Image classification data set "dataset" (ayushpaliwal1920/BloodGroup_image_recognization on GitHub). Class labels (8): A negative blood type, A positive blood type, AB negative blood type, AB positive blood type, B negative blood type, B positive blood type, O negative blood type, O positive blood type.

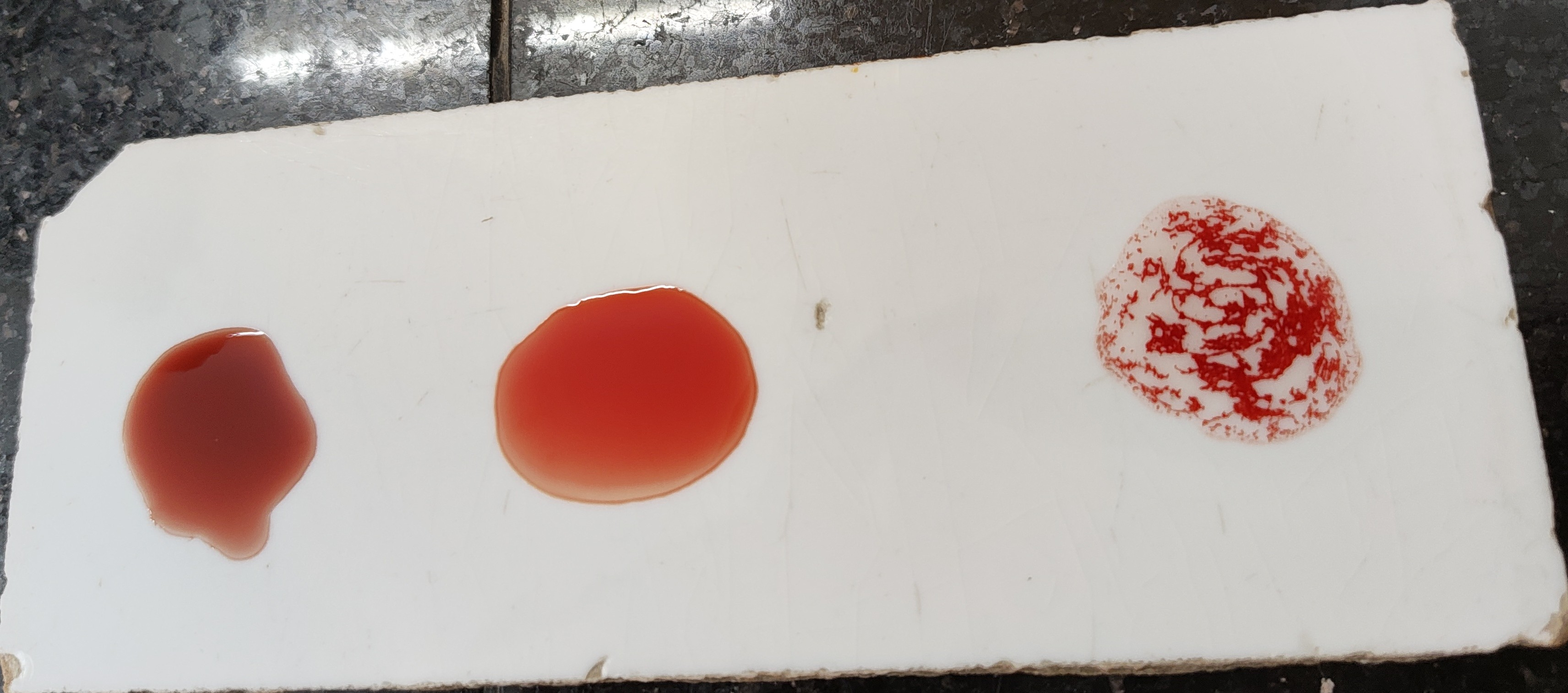
Label: O positive blood type

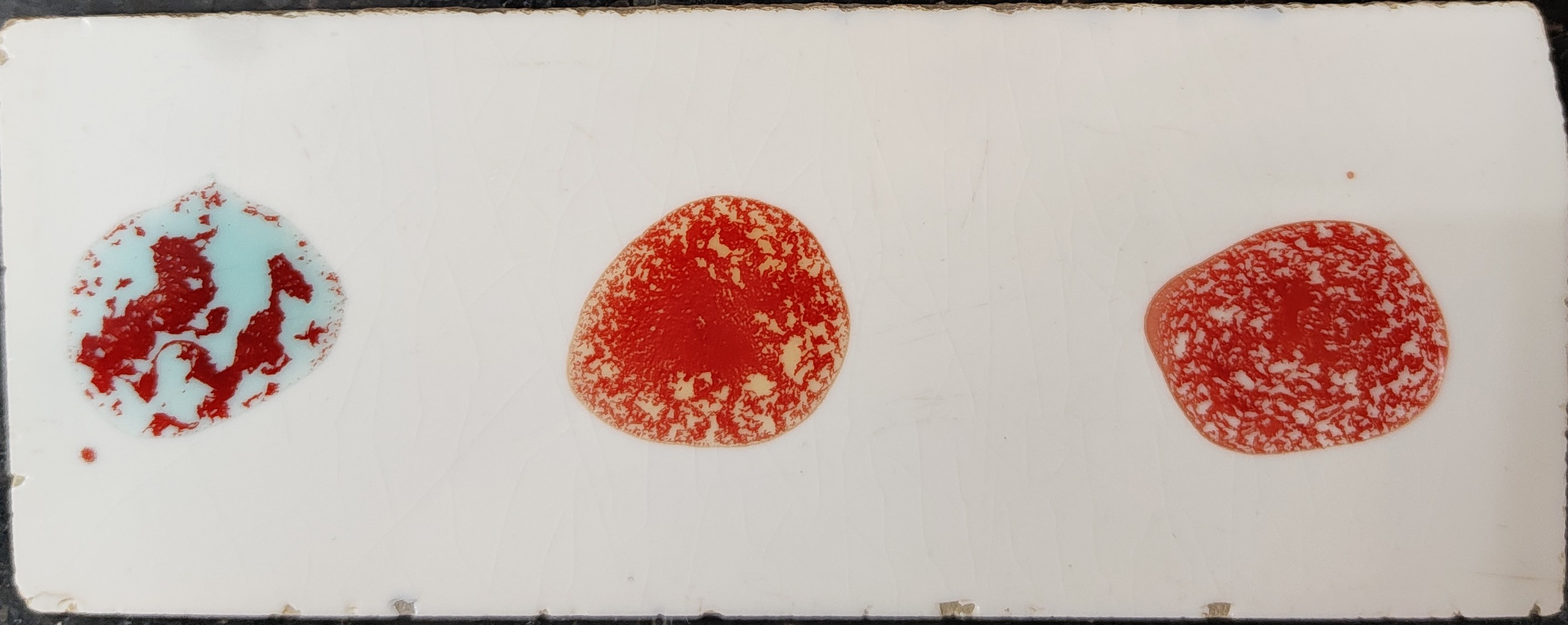
Label: AB positive blood type

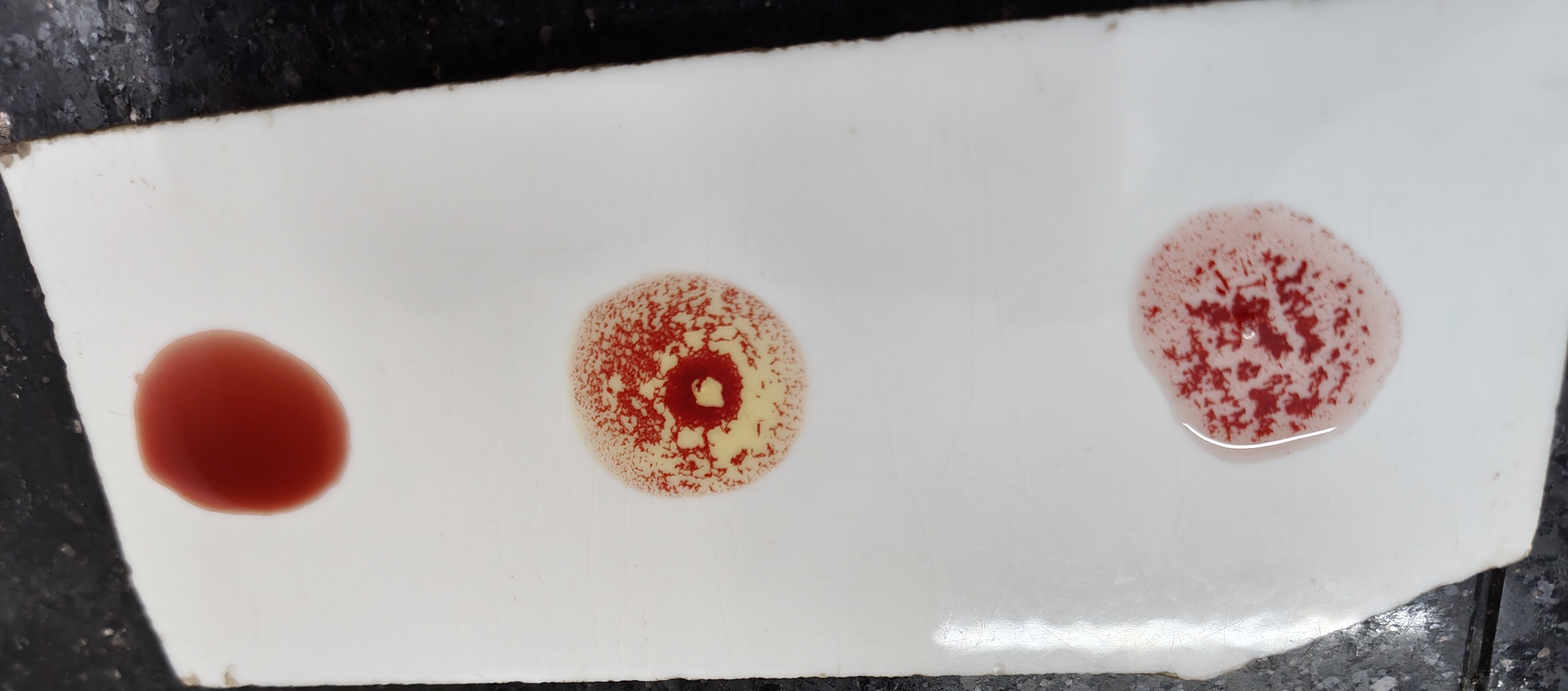
Label: B positive blood type

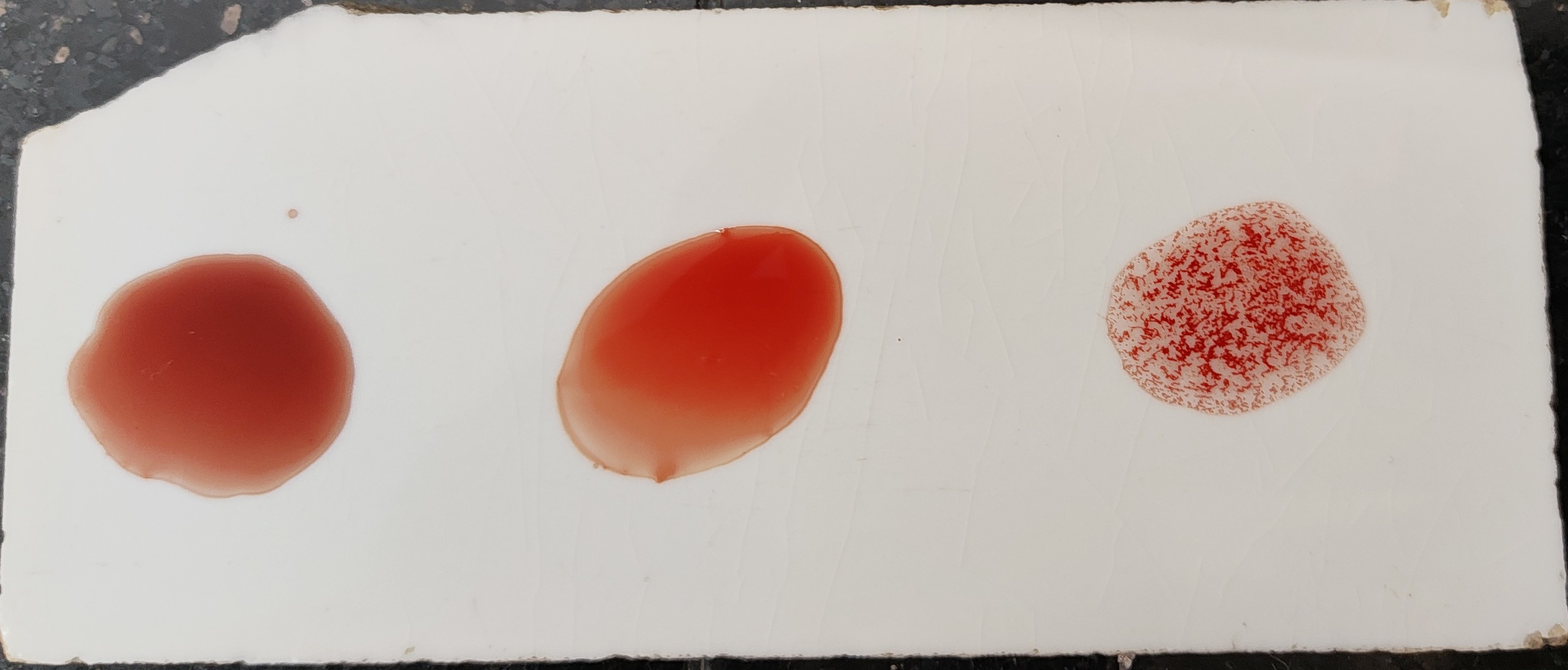
Label: O positive blood type

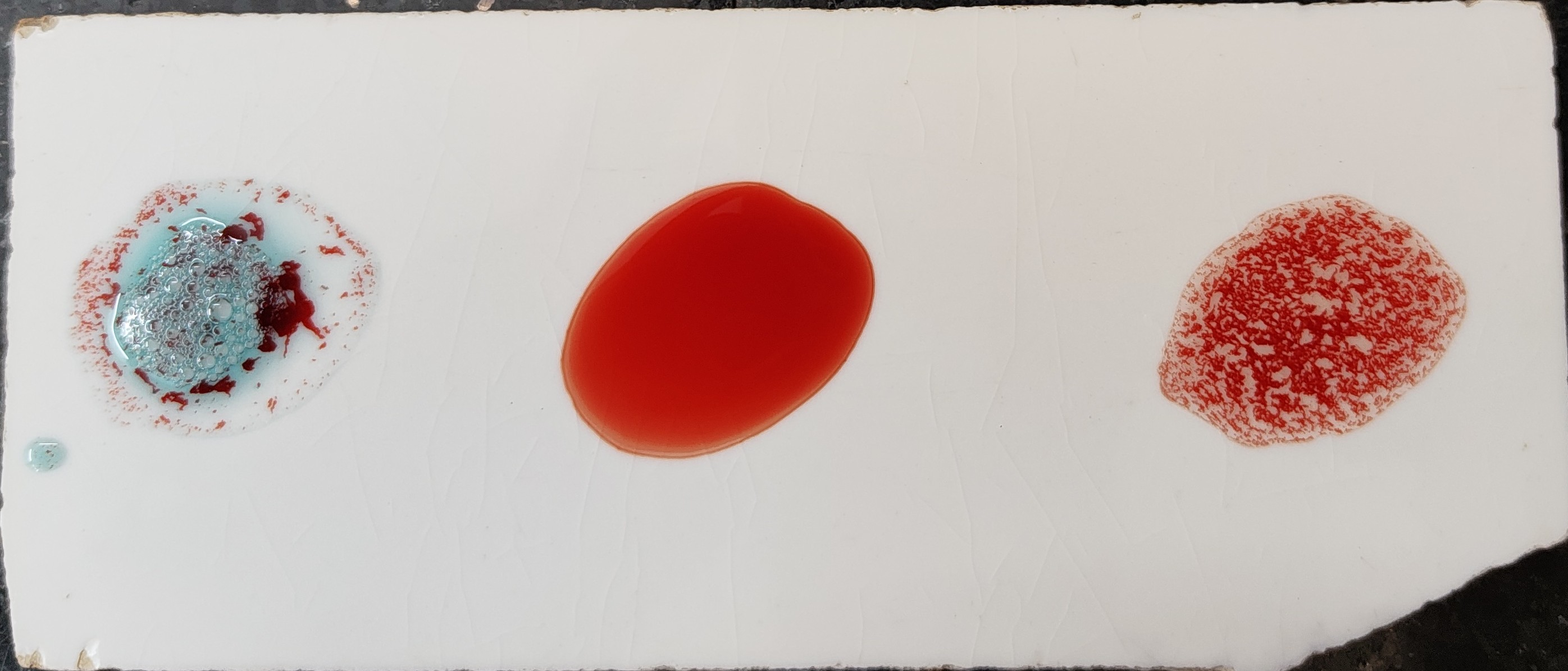
Label: A positive blood type

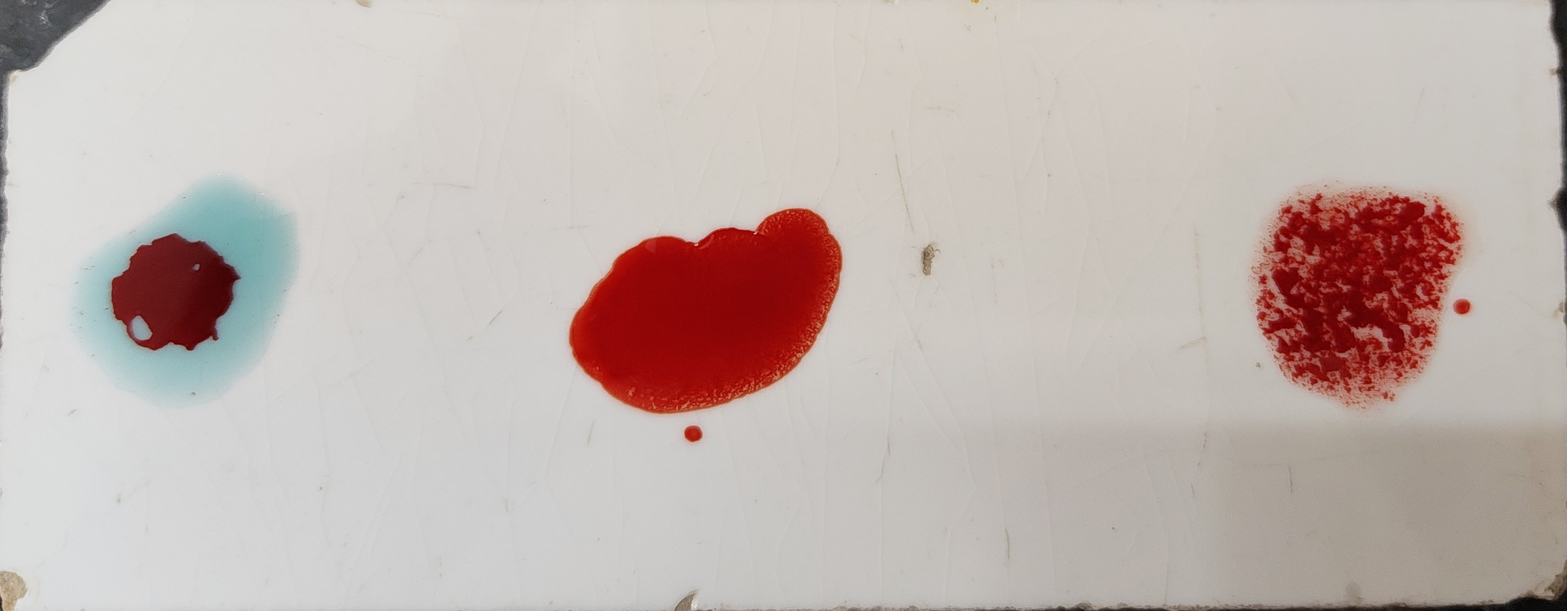
Label: A positive blood type
